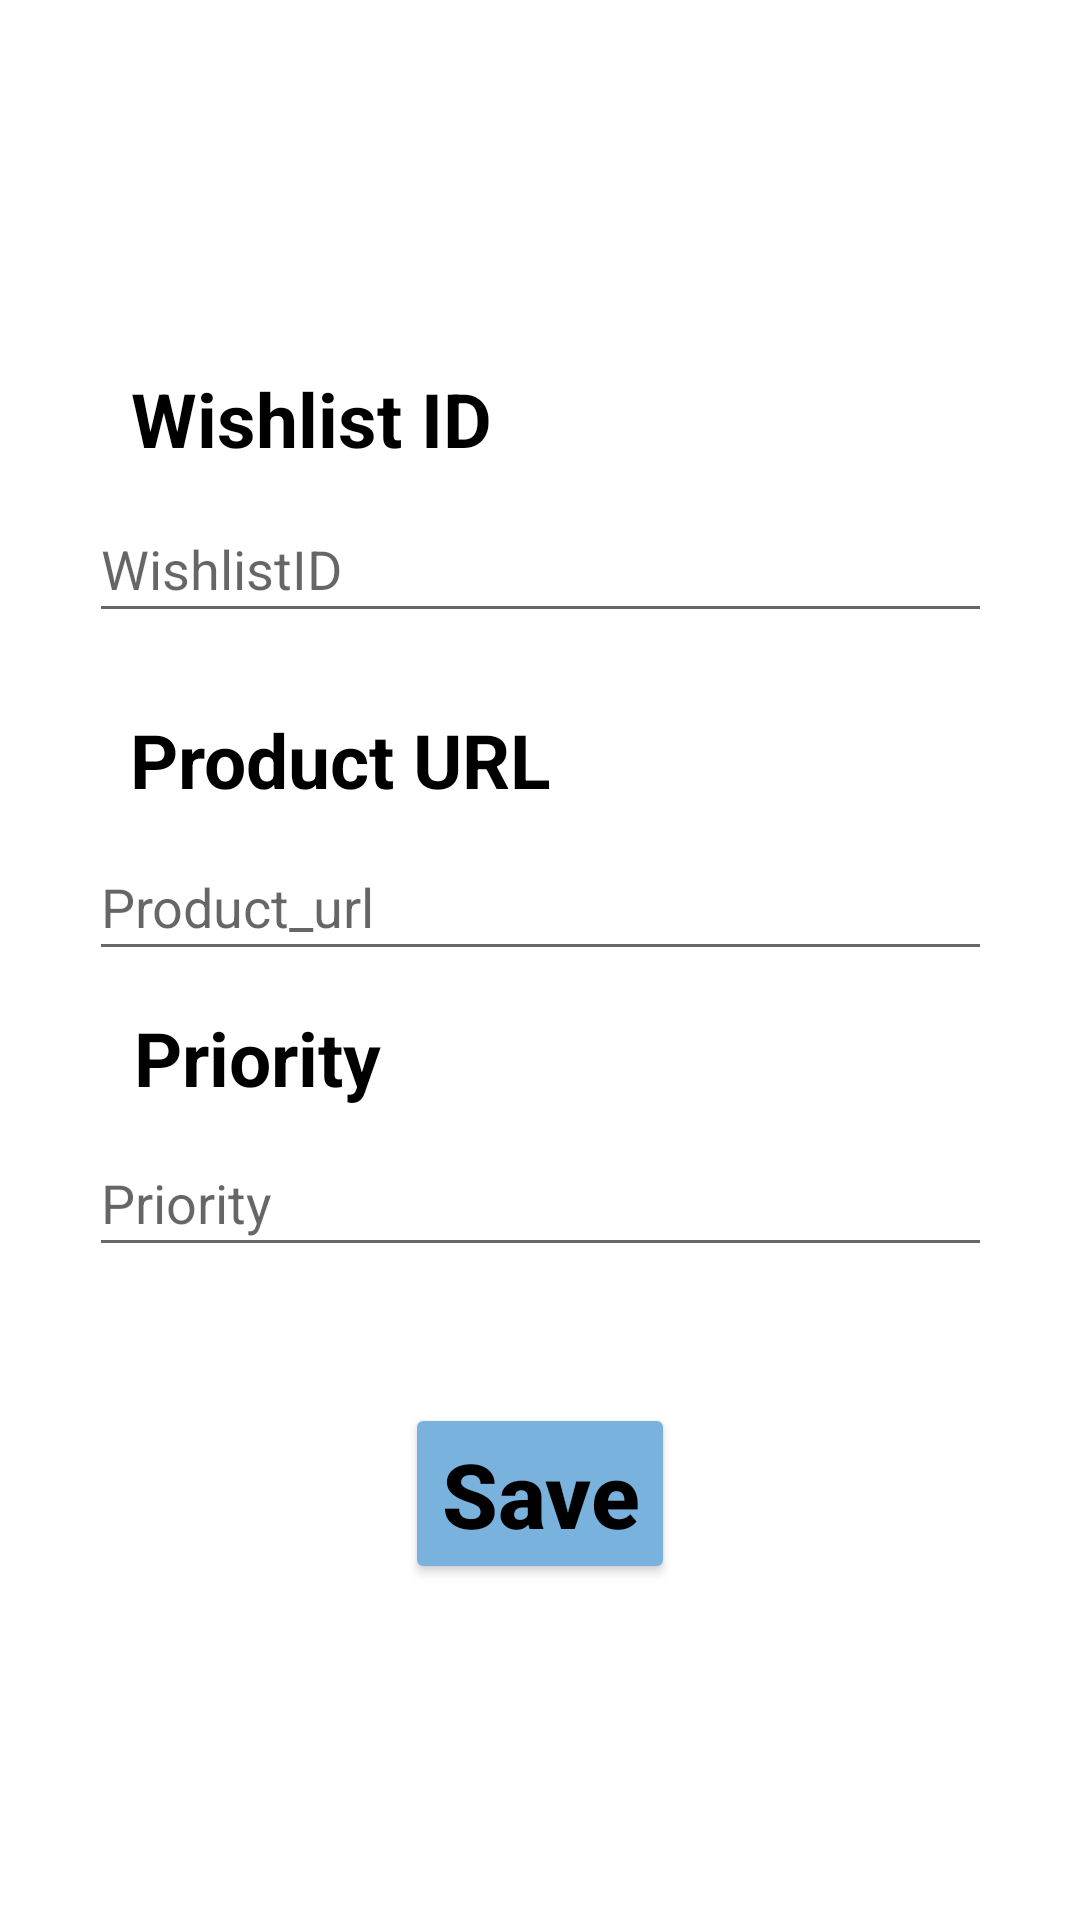

The Android layout XML behind this screen, and the referenced resources:
<!-- AndroidManifest.xml: application theme Theme.NewSocialGift -->
<!-- res/layout/fragment_edit_gift.xml -->
<androidx.constraintlayout.widget.ConstraintLayout xmlns:android="http://schemas.android.com/apk/res/android"
    xmlns:app="http://schemas.android.com/apk/res-auto"
    xmlns:tools="http://schemas.android.com/tools"
    android:layout_width="match_parent"
    android:layout_height="match_parent"
    android:orientation="vertical">

    <FrameLayout
        android:id="@+id/fragment_container"
        android:layout_width="323dp"
        android:layout_height="66dp"
        android:layout_weight="1"
        app:layout_constraintBottom_toBottomOf="parent"
        app:layout_constraintEnd_toEndOf="parent"
        app:layout_constraintHorizontal_bias="0.181"
        app:layout_constraintStart_toStartOf="parent"
        app:layout_constraintTop_toTopOf="parent"
        app:layout_constraintVertical_bias="0.024"
        tools:ignore="MissingConstraints" >

    </FrameLayout>


    <TextView
        style="@style/DefaultTextView"
        android:layout_width="wrap_content"
        android:layout_height="wrap_content"
        android:text="Wishlist ID"
        app:layout_constraintBottom_toTopOf="@+id/et_wishlistid"
        app:layout_constraintEnd_toEndOf="parent"
        app:layout_constraintHorizontal_bias="0.182"
        app:layout_constraintStart_toStartOf="parent"
        app:layout_constraintTop_toTopOf="parent"
        app:layout_constraintVertical_bias="0.935" />

    <EditText
        android:id="@+id/et_wishlistid"
        android:layout_width="301dp"
        android:layout_height="46dp"
        android:hint="WishlistID"
        app:layout_constraintBottom_toBottomOf="parent"
        app:layout_constraintEnd_toEndOf="parent"
        app:layout_constraintStart_toStartOf="parent"
        app:layout_constraintTop_toTopOf="parent"
        app:layout_constraintVertical_bias="0.278" />

    <TextView
        android:id="@+id/textView2"
        style="@style/DefaultTextView"
        android:layout_width="wrap_content"
        android:layout_height="wrap_content"
        android:text="Product URL"
        app:layout_constraintBottom_toTopOf="@+id/et_product_url"
        app:layout_constraintEnd_toEndOf="parent"
        app:layout_constraintHorizontal_bias="0.197"
        app:layout_constraintStart_toStartOf="parent"
        app:layout_constraintTop_toTopOf="parent"
        app:layout_constraintVertical_bias="0.968" />

    <EditText
        android:id="@+id/et_product_url"
        android:layout_width="301dp"
        android:layout_height="46dp"
        android:layout_marginBottom="124dp"
        android:hint="Product_url"
        app:layout_constraintBottom_toBottomOf="parent"
        app:layout_constraintEnd_toEndOf="parent"
        app:layout_constraintStart_toStartOf="parent"
        app:layout_constraintTop_toBottomOf="@+id/et_wishlistid"
        app:layout_constraintVertical_bias="0.258" />

    <TextView
        style="@style/DefaultTextView"
        android:layout_width="wrap_content"
        android:layout_height="wrap_content"
        android:text="Priority"
        app:layout_constraintBottom_toTopOf="@+id/et_priority"
        app:layout_constraintEnd_toEndOf="parent"
        app:layout_constraintHorizontal_bias="0.161"
        app:layout_constraintStart_toStartOf="parent"
        app:layout_constraintTop_toTopOf="parent"
        app:layout_constraintVertical_bias="0.98" />

    <EditText
        android:id="@+id/et_priority"
        android:layout_width="301dp"
        android:layout_height="46dp"
        android:hint="Priority"
        android:inputType="date"
        app:layout_constraintBottom_toTopOf="@+id/btn_save_changes"
        app:layout_constraintEnd_toEndOf="parent"
        app:layout_constraintStart_toStartOf="parent"
        app:layout_constraintTop_toBottomOf="@+id/et_product_url"
        app:layout_constraintVertical_bias="0.538" />

    <Button
        android:id="@+id/btn_save_changes"
        style="@style/DefaultButton"
        android:layout_width="wrap_content"
        android:layout_height="wrap_content"
        android:layout_marginBottom="112dp"
        android:text="@string/save"
        app:layout_constraintBottom_toBottomOf="parent"
        app:layout_constraintEnd_toEndOf="parent"
        app:layout_constraintStart_toStartOf="parent" />

</androidx.constraintlayout.widget.ConstraintLayout>
<!-- resources referenced by this layout -->
<resources>
  <string name="save">Save</string>
  <style name="DefaultButton">
          <item name="android:textSize">30dp</item>
          <item name="android:backgroundTint">#79B2DD</item>
          <item name="android:textColor">@color/black</item>
          <item name="android:textAllCaps">false</item>
          <item name="android:fontFamily">sans-serif-medium</item>
          <item name="android:textColorHint">#000000</item>
          <item name="android:textStyle">bold</item>
  
      </style>
  <style name="DefaultTextView">
          <item name="android:textSize">25dp</item>
          <item name="android:textStyle">bold</item>
          <item name="android:textColor">#000000</item>
      </style>
  <style name="Theme.NewSocialGift" parent="Theme.MaterialComponents.DayNight.NoActionBar">
          
          <item name="colorPrimaryVariant">@color/purple_700</item>
          <item name="colorOnPrimary">@color/white</item>
          
          <item name="colorSecondary">@color/teal_200</item>
          <item name="colorSecondaryVariant">@color/teal_700</item>
          <item name="colorOnSecondary">@color/black</item>
          
          <item name="android:statusBarColor">?attr/colorPrimaryVariant</item>
          
      </style>
  <color name="black">#FF000000</color>
  <color name="purple_700">#FF3700B3</color>
  <color name="white">#FFFFFFFF</color>
  <color name="teal_200">#FF03DAC5</color>
  <color name="teal_700">#FF018786</color>
</resources>
